Run: headless pygame with SDL's dummy video driver; simulated clock (each Clock.tick advances the game by its frame time, no real sleeping); random seed 0; keys injected as events and as key.get_pressed() state; mouse plan: one left click at the window centre at the start of phase 2, then a move to the lower-right quarter at the start of phase 3.
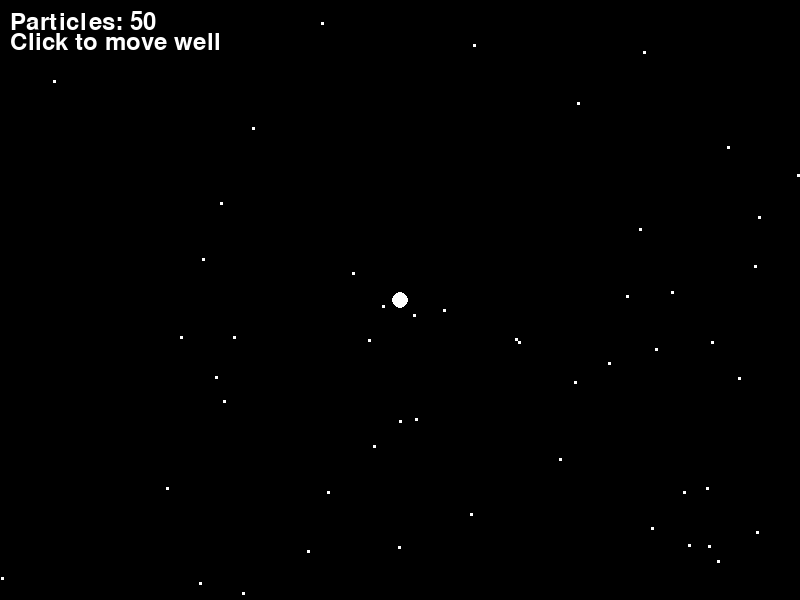
Frame 1 of 4 · flips 1–60 · no input
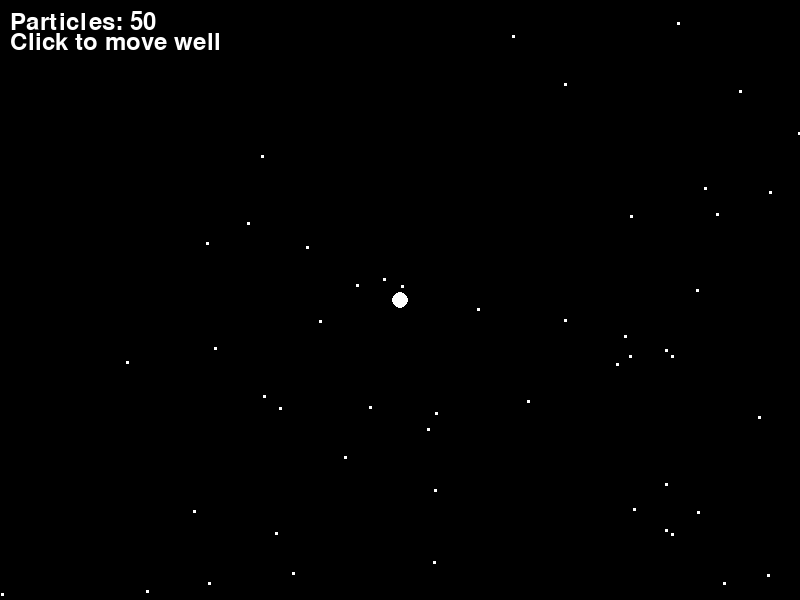
Frame 2 of 4 · flips 61–180 · clicked the window centre · tapped SPACE, RETURN · held RIGHT (→), D
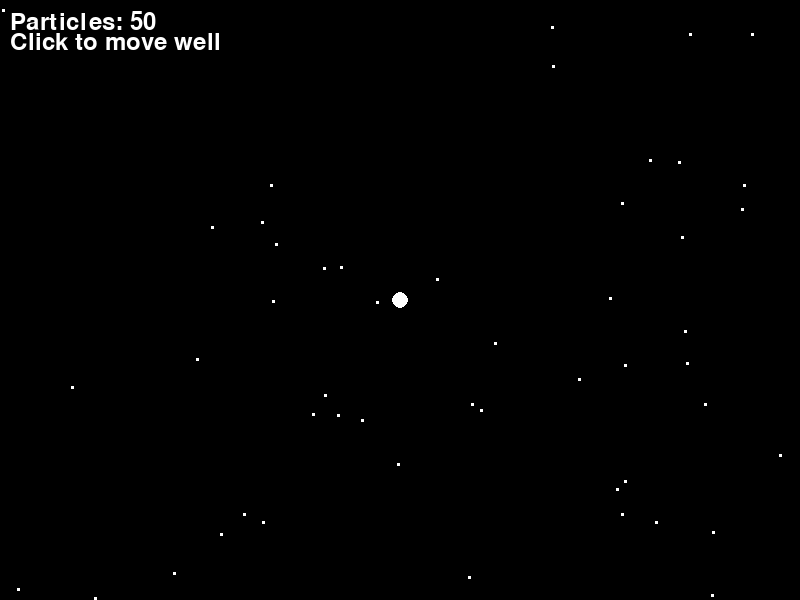
Frame 3 of 4 · flips 181–300 · moved the mouse to the lower-right quarter · held DOWN (↓), S
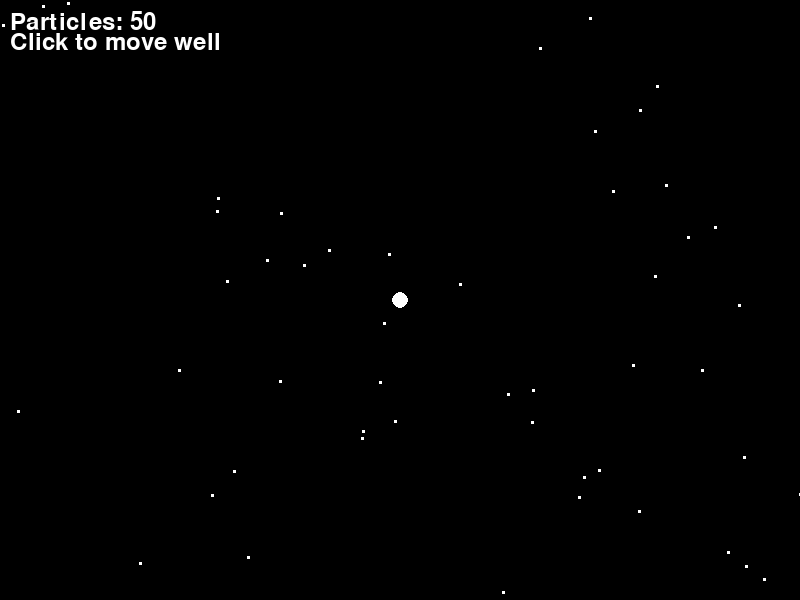
Frame 4 of 4 · flips 301–420 · held LEFT (←), A, UP (↑), W

The pygame program that drew these frames:

import pygame
import sys
import random
import math

pygame.init()
screen = pygame.display.set_mode((800, 600))
pygame.display.set_caption("Gravity Well")
clock = pygame.time.Clock()
font = pygame.font.Font(None, 36)

# Particle state
num_particles = 50
px = [random.uniform(0.0, 800.0) for _ in range(num_particles)]
py = [random.uniform(0.0, 600.0) for _ in range(num_particles)]
pvx = [random.uniform(-30.0, 30.0) for _ in range(num_particles)]
pvy = [random.uniform(-30.0, 30.0) for _ in range(num_particles)]

# Gravity well state
well_x = 400.0
well_y = 300.0
well_strength = 5000.0

running = True
while running:
    dt = clock.tick(60) / 1000.0

    for event in pygame.event.get():
        if event.type == pygame.QUIT:
            running = False
        if event.type == pygame.MOUSEBUTTONDOWN:
            mx, my = pygame.mouse.get_pos()
            well_x, well_y = float(mx), float(my)

    # Update logic
    for i in range(num_particles):
        dx = well_x - px[i]
        dy = well_y - py[i]
        dist = math.sqrt(dx * dx + dy * dy)
        
        if dist > 5.0:
            force = well_strength / (dist * dist)
            pvx[i] += (dx / dist) * force * dt
            pvy[i] += (dy / dist) * force * dt
        
        px[i] += pvx[i] * dt
        py[i] += pvy[i] * dt
        
        # Wrap around edges
        if px[i] < 0.0: px[i] = 800.0
        elif px[i] > 800.0: px[i] = 0.0
        
        if py[i] < 0.0: py[i] = 600.0
        elif py[i] > 600.0: py[i] = 0.0

    # Draw logic
    screen.fill((0, 0, 0))
    
    # Draw well
    pygame.draw.circle(screen, (255, 255, 255), (int(well_x), int(well_y)), 8)
    
    # Draw particles
    for i in range(num_particles):
        pygame.draw.rect(screen, (255, 255, 255), (int(px[i]), int(py[i]), 3, 3))
        
    # Draw text
    text1 = font.render("Particles: 50", True, (255, 255, 255))
    text2 = font.render("Click to move well", True, (255, 255, 255))
    screen.blit(text1, (10, 10))
    screen.blit(text2, (10, 30))

    pygame.display.flip()

pygame.quit()
sys.exit()
